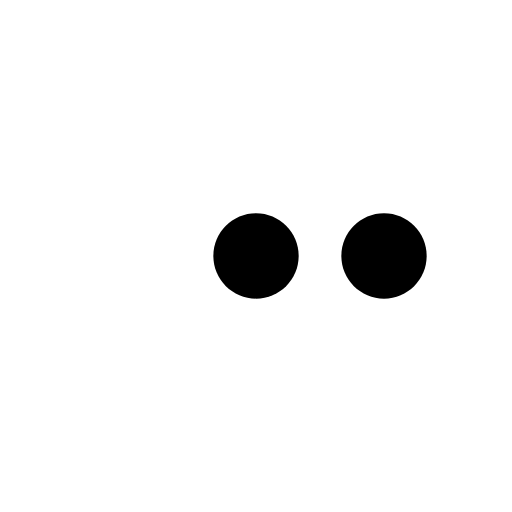
t = 0.00 s
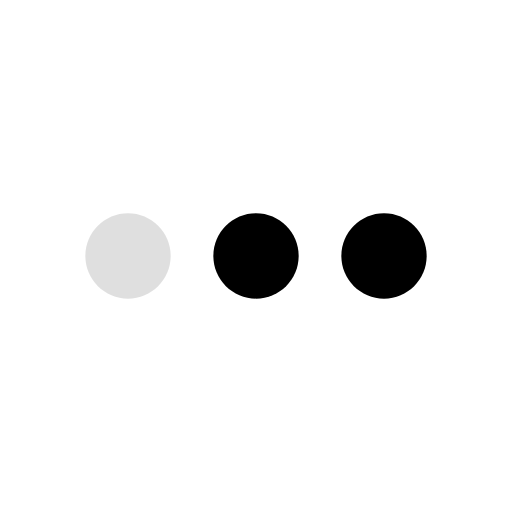
t = 0.25 s
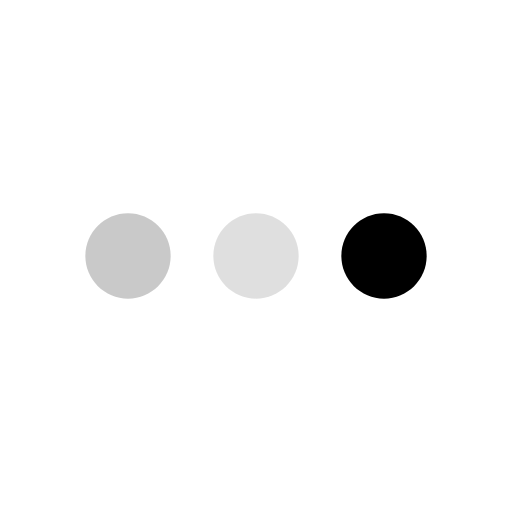
t = 0.58 s
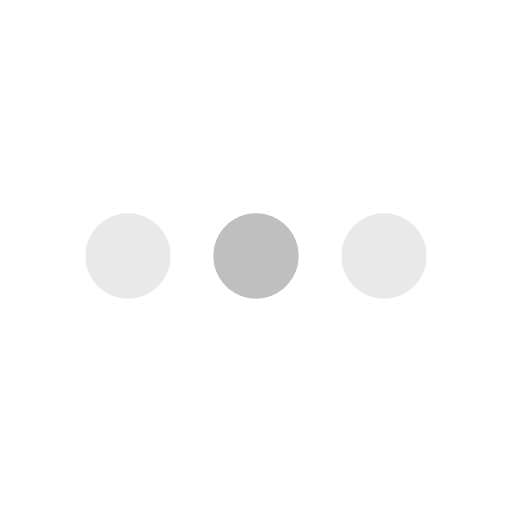
t = 0.83 s
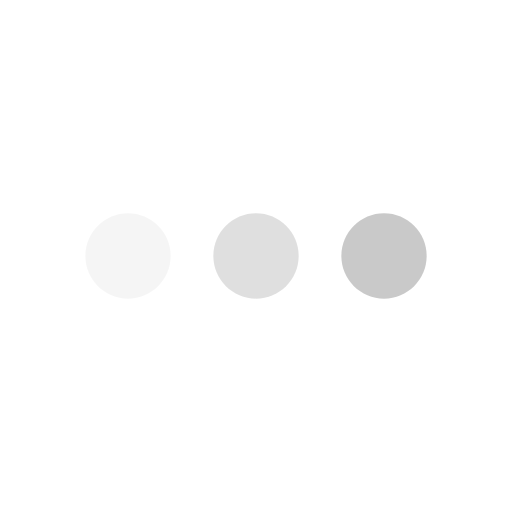
t = 1.08 s
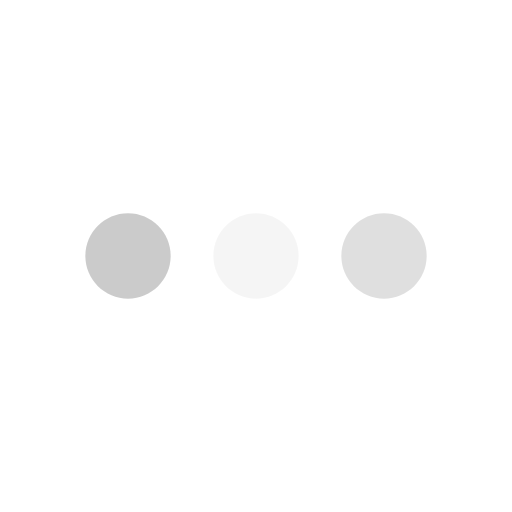
t = 1.41 s

The animated SVG that drew these frames (rendered in a browser with its animation timeline set to each time). Animation: 3 SMIL elements (animate=3); one cycle of 1.66 s, repeats indefinitely.

<?xml version="1.0" encoding="UTF-8"?>
<svg width="24px" height="24px" viewBox="0 0 24 24" version="1.1" xmlns="http://www.w3.org/2000/svg" xmlns:xlink="http://www.w3.org/1999/xlink">
    <title>Dot loader</title>
    <path id="dot1" d="M6,10 C4.9,10 4,10.9 4,12 C4,13.1 4.9,14 6,14 C7.1,14 8,13.1 8,12 C8,10.9 7.1,10 6,10 Z">
      <animate 
        id="anim1"
        attributeName="fill-opacity"
        values="0;0.25;0" 
        begin="0s"
        dur="1s"
        repeatCount="indefinite"/>
    </path>
    <path id="dot2" d="M12,10 C10.9,10 10,10.9 10,12 C10,13.1 10.9,14 12,14 C13.1,14 14,13.1 14,12 C14,10.9 13.1,10 12,10 Z">
      <animate 
        id="anim2"
        attributeName="fill-opacity"
        values="0;0.25;0" 
        begin="0.33s"
        dur="1s"
        repeatCount="indefinite"/>
    </path>
    <path id="dot3" d="M18,10 C16.9,10 16,10.9 16,12 C16,13.1 16.9,14 18,14 C19.1,14 20,13.1 20,12 C20,10.9 19.1,10 18,10 Z">
      <animate 
        id="anim3"
        attributeName="fill-opacity"
        values="0;0.25;0" 
        begin="0.66s"
        dur="1s"
        repeatCount="indefinite"/>
    </path>
</svg>